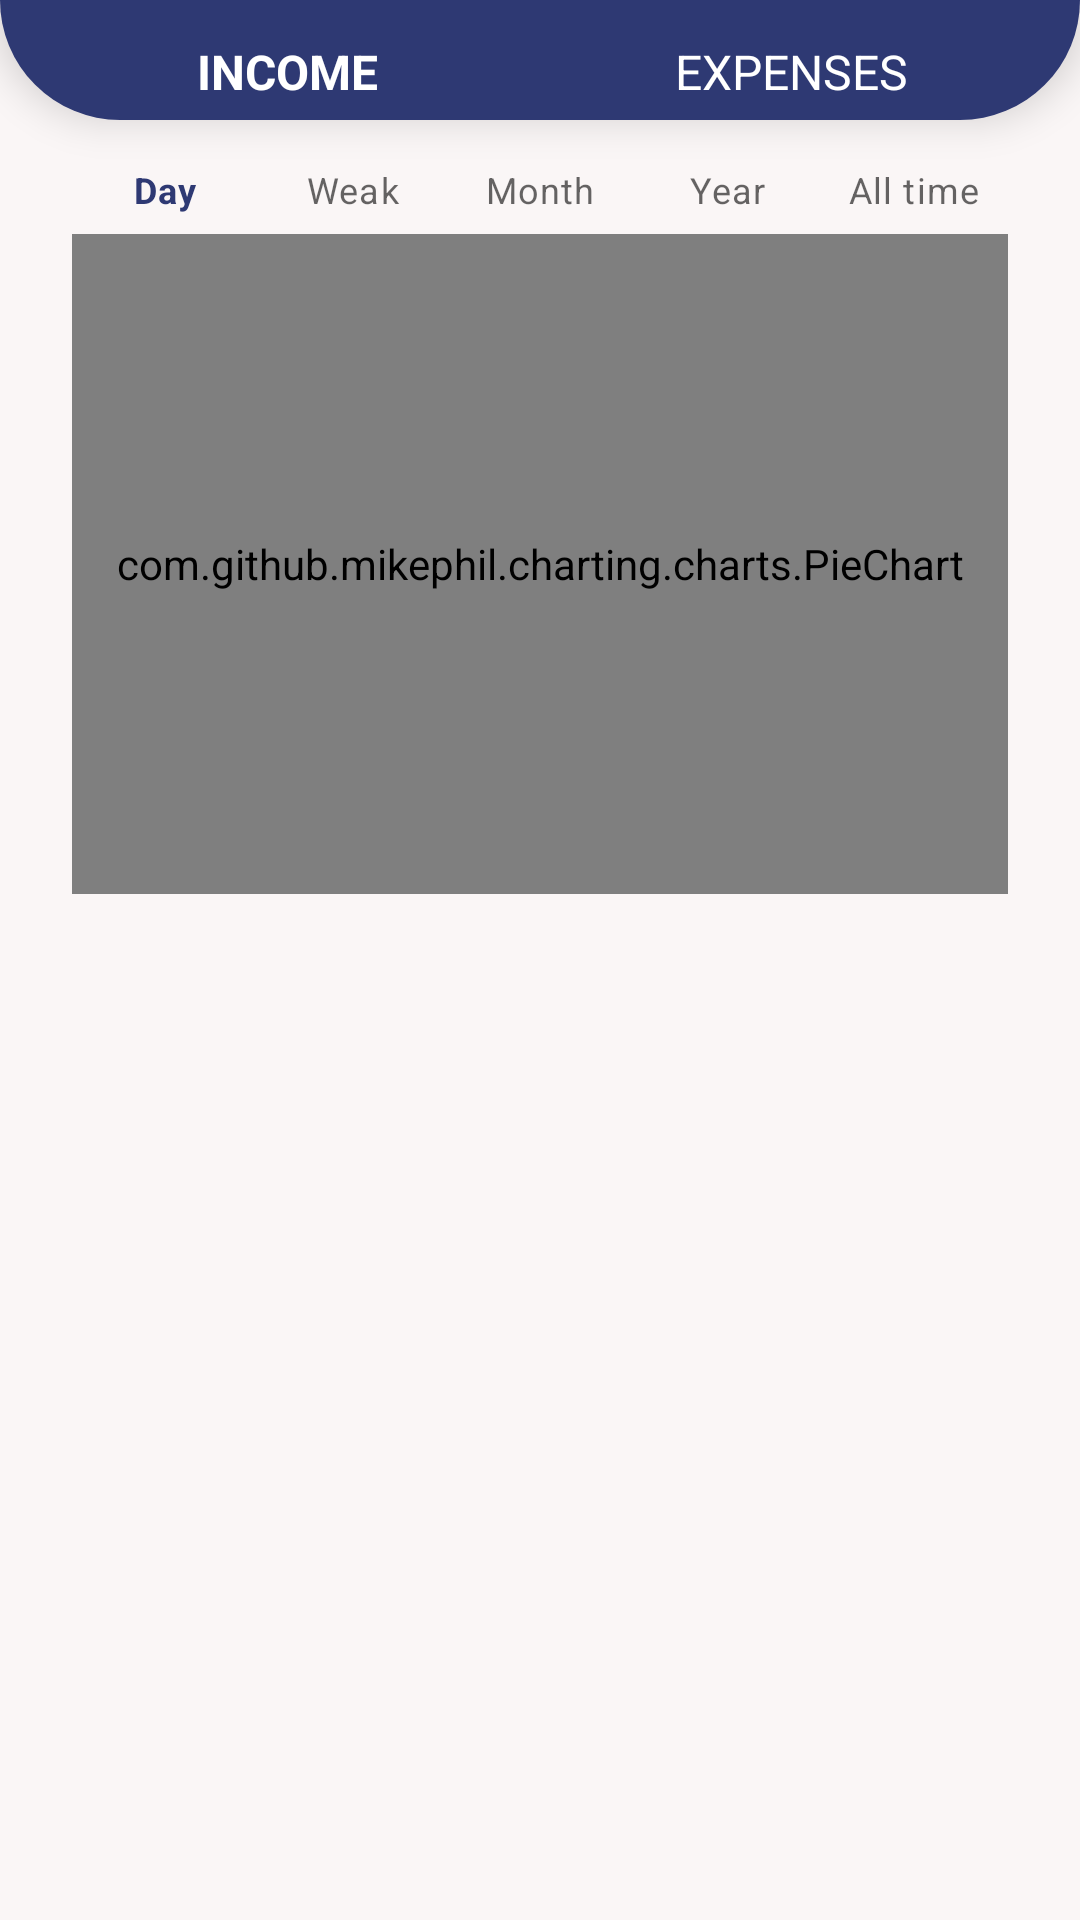

This screen was rendered from an Android layout file. Write that file and the resources it references.
<!-- AndroidManifest.xml: application theme Theme.MyFinance -->
<!-- res/layout/fragment_main.xml -->
<?xml version="1.0" encoding="utf-8"?>
<androidx.constraintlayout.widget.ConstraintLayout xmlns:android="http://schemas.android.com/apk/res/android"
    xmlns:app="http://schemas.android.com/apk/res-auto"
    xmlns:tools="http://schemas.android.com/tools"
    android:layout_width="match_parent"
    android:layout_height="match_parent"
    android:background="@color/main_background_white"
    tools:context=".ui.main.MainFragment">

    <com.google.android.material.bottomnavigation.BottomNavigationView
        android:id="@+id/balance_navigationView"
        android:layout_width="match_parent"
        android:layout_height="40dp"
        android:background="@drawable/background_navigation_view"
        app:itemTextAppearanceActive="@style/BottomNavigationView.Active"
        app:itemTextAppearanceInactive="@style/BottomNavigationView"
        app:labelVisibilityMode="labeled"
        app:itemTextColor="@color/white"
        app:layout_constraintEnd_toEndOf="parent"
        app:layout_constraintStart_toStartOf="parent"
        app:layout_constraintTop_toTopOf="parent"
        app:menu="@menu/main_balance_menu" />

    <androidx.constraintlayout.widget.ConstraintLayout
        android:id="@+id/main_graph_cl"
        android:layout_width="match_parent"
        android:layout_height="250dp"
        android:layout_marginStart="24dp"
        android:layout_marginTop="8dp"
        android:layout_marginEnd="24dp"
        android:background="@drawable/main_background_item"
        android:elevation="3dp"
        app:layout_constraintEnd_toEndOf="parent"
        app:layout_constraintStart_toStartOf="parent"
        app:layout_constraintTop_toBottomOf="@id/balance_navigationView">

        <com.google.android.material.bottomnavigation.BottomNavigationView
            android:id="@+id/periods_navigationView"
            android:layout_width="match_parent"
            android:layout_height="30dp"
            app:backgroundTint="@color/transparent"
            app:elevation="0dp"
            app:labelVisibilityMode="labeled"
            app:layout_constraintEnd_toEndOf="parent"
            app:layout_constraintStart_toStartOf="parent"
            app:layout_constraintTop_toTopOf="parent"
            app:menu="@menu/main_graph_date_menu" />

        <com.github.mikephil.charting.charts.PieChart
            android:id="@+id/pie_chart"
            android:layout_width="match_parent"
            android:layout_height="0dp"
            app:layout_constraintBottom_toBottomOf="parent"
            app:layout_constraintEnd_toEndOf="parent"
            app:layout_constraintStart_toStartOf="parent"
            app:layout_constraintTop_toBottomOf="@id/periods_navigationView" />
    </androidx.constraintlayout.widget.ConstraintLayout>

    <androidx.recyclerview.widget.RecyclerView
        android:id="@+id/main_recyclerView"
        android:layout_width="match_parent"
        android:layout_height="0dp"
        android:layout_marginStart="20dp"
        android:layout_marginEnd="20dp"
        android:layout_marginBottom="60dp"
        app:layout_constraintBottom_toBottomOf="parent"
        app:layout_constraintEnd_toEndOf="parent"
        app:layout_constraintStart_toStartOf="parent"
        app:layout_constraintTop_toBottomOf="@id/main_graph_cl"
        tools:listitem="@layout/main_graph_item" />


</androidx.constraintlayout.widget.ConstraintLayout>
<!-- res/layout/main_graph_item.xml (included above) -->
<?xml version="1.0" encoding="utf-8"?>
<androidx.cardview.widget.CardView xmlns:android="http://schemas.android.com/apk/res/android"
    xmlns:app="http://schemas.android.com/apk/res-auto"
    android:layout_width="match_parent"
    android:layout_height="45dp"
    android:layout_margin="4dp"
    android:background="@drawable/main_background_item"
    app:cardCornerRadius="8dp"
    app:cardElevation="3dp">

    <androidx.constraintlayout.widget.ConstraintLayout
        android:layout_width="match_parent"
        android:layout_height="match_parent">

        <ImageView
            android:id="@+id/image_item"
            android:layout_width="35dp"
            android:layout_height="35dp"
            android:layout_marginStart="12dp"
            android:background="@drawable/background_circle"
            android:scaleType="center"
            android:src="@drawable/ic_graphs"
            app:layout_constraintBottom_toBottomOf="parent"
            app:layout_constraintStart_toStartOf="parent"
            app:layout_constraintTop_toTopOf="parent" />

        <TextView
            android:id="@+id/title_item"
            android:layout_width="wrap_content"
            android:layout_height="wrap_content"
            android:layout_marginStart="12dp"
            android:text="Family"
            app:layout_constraintBottom_toBottomOf="parent"
            app:layout_constraintStart_toEndOf="@id/image_item"
            app:layout_constraintTop_toTopOf="parent" />

        <TextView
            android:id="@+id/percent_item"
            android:layout_width="wrap_content"
            android:layout_height="wrap_content"
            android:layout_marginEnd="100dp"
            android:text=""
            app:layout_constraintBottom_toBottomOf="parent"
            app:layout_constraintEnd_toEndOf="parent"
            app:layout_constraintTop_toTopOf="parent" />


        <LinearLayout
            android:layout_width="wrap_content"
            android:layout_height="wrap_content"
            android:layout_marginEnd="12dp"
            android:orientation="horizontal"
            app:layout_constraintBottom_toBottomOf="parent"
            app:layout_constraintEnd_toEndOf="parent"
            app:layout_constraintTop_toTopOf="parent">

            <TextView
                android:id="@+id/money_item"
                android:layout_width="wrap_content"
                android:layout_height="wrap_content"
                android:layout_marginEnd="2dp"
                android:text="10 006" />

            <TextView
                android:id="@+id/currency_item"
                android:layout_width="wrap_content"
                android:layout_height="wrap_content"
                android:text="rub" />
        </LinearLayout>


    </androidx.constraintlayout.widget.ConstraintLayout>

</androidx.cardview.widget.CardView>
<!-- resources referenced by this layout -->
<resources>
  <color name="main_background_white">#FAF6F6</color>
  <color name="transparent">#00000000</color>
  <color name="white">#FFFFFFFF</color>
  <!-- drawable background_circle (drawable) -->
  <?xml version="1.0" encoding="utf-8"?>
  <shape xmlns:android="http://schemas.android.com/apk/res/android">
  
      <corners android:radius="100dp" />
      <solid android:color="@color/black" />
  </shape>
  <!-- drawable background_navigation_view (drawable) -->
  <?xml version="1.0" encoding="utf-8"?>
  <shape xmlns:android="http://schemas.android.com/apk/res/android">
      <corners
          android:bottomLeftRadius="100dp"
          android:bottomRightRadius="100dp" />
      <solid android:color="@color/less_blue" />
  </shape>
  <!-- drawable ic_graphs: png bitmap (drawable-v24, 558 bytes) -->
  <style name="BottomNavigationView" parent="@style/TextAppearance.AppCompat.Caption">
          <item name="android:textSize">16sp</item>
      </style>
  <style name="BottomNavigationView.Active" parent="@style/TextAppearance.AppCompat.Caption">
          <item name="android:textSize">16sp</item>
          <item name="android:textStyle">bold</item>
      </style>
  <style name="Theme.MyFinance" parent="Theme.MaterialComponents.DayNight.DarkActionBar">
          
          <item name="colorPrimary">@color/less_blue</item>
          <item name="colorPrimaryVariant">@color/dark_blue</item>
          <item name="colorOnPrimary">@color/white</item>
          
          <item name="colorSecondary">@color/less_blue</item>
          <item name="colorSecondaryVariant">@color/dark_blue</item>
          <item name="colorOnSecondary">@color/white</item>
          
          <item name="android:statusBarColor" tools:targetApi="l">?attr/colorPrimaryVariant</item>
          
      </style>
  <color name="black">#FF000000</color>
  <color name="less_blue">#2E3973</color>
  <color name="dark_blue">#1D285C</color>
</resources>
